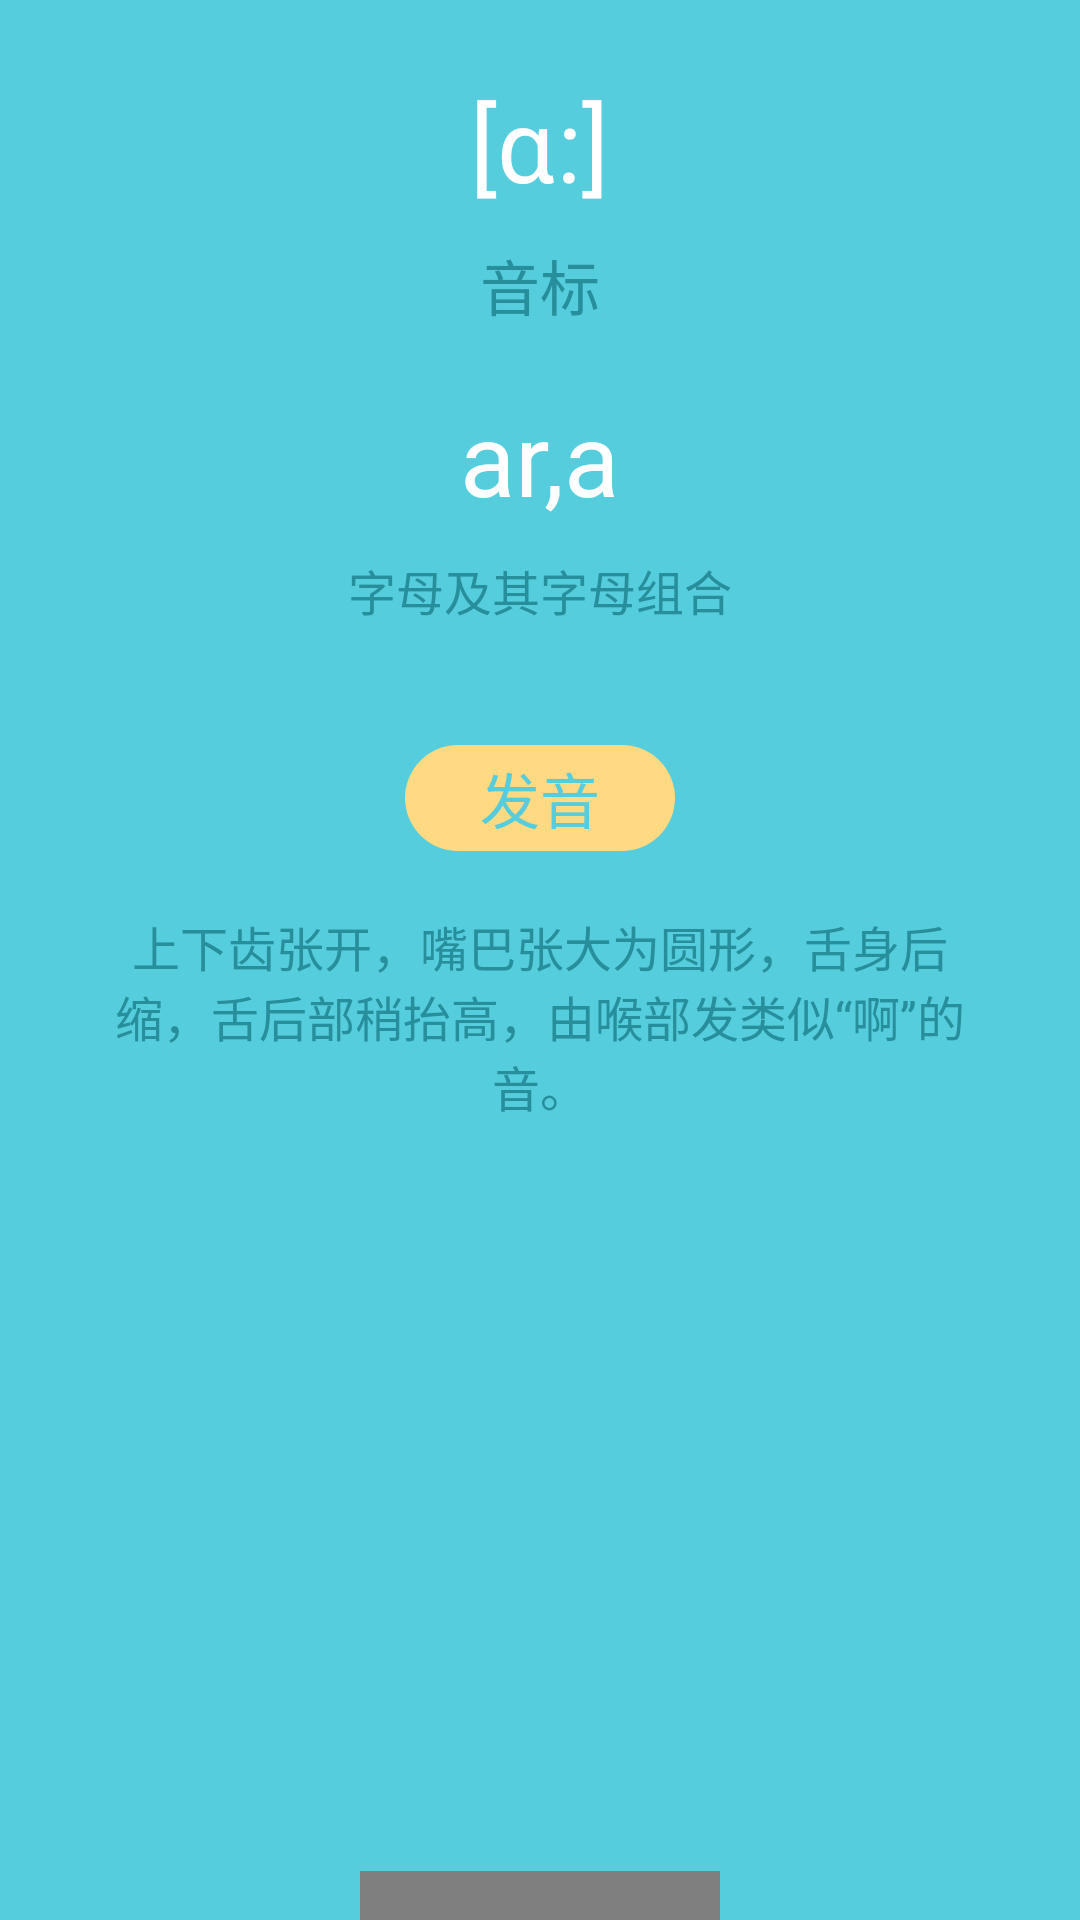

Produce the Android XML layout that renders to this screen, including the resource entries it uses.
<!-- AndroidManifest.xml: application theme Theme.WorterDemo -->
<!-- res/layout/fragment_study.xml -->
<?xml version="1.0" encoding="utf-8"?>
<LinearLayout xmlns:android="http://schemas.android.com/apk/res/android"
    xmlns:tools="http://schemas.android.com/tools"
    xmlns:app="http://schemas.android.com/apk/res-auto"
    android:id="@+id/fragment_study"
    android:layout_width="match_parent"
    android:layout_height="match_parent"
    android:background="@color/content_background_blue"
    tools:context=".fragment.StudyFragment">

    <LinearLayout
        android:gravity="center_horizontal"
        android:orientation="vertical"
        android:layout_width="match_parent"
        android:layout_height="match_parent"
        android:layout_marginTop="25dp"
        android:layout_marginHorizontal="35dp">

        <TextView
            android:id="@+id/tv_symbol_content"
            android:text="[ɑ:]"
            android:textColor="@color/white"
            android:textSize="34sp"
            android:layout_width="wrap_content"
            android:layout_height="wrap_content"/>
        <TextView
            android:text="@string/study_symbol"
            android:textColor="@color/deep_skyblue"
            android:textSize="20sp"
            android:layout_marginTop="10dp"
            android:layout_width="wrap_content"
            android:layout_height="wrap_content"/>

        <TextView
            android:id="@+id/tv_alphabet"
            android:text="ar,a"
            android:textColor="@color/white"
            android:textSize="34sp"
            android:layout_marginTop="20dp"
            android:layout_width="wrap_content"
            android:layout_height="wrap_content"/>
        <TextView
            android:text="@string/study_alphabet"
            android:textColor="@color/deep_skyblue"
            android:textSize="16sp"
            android:layout_marginTop="10dp"
            android:layout_width="wrap_content"
            android:layout_height="wrap_content"/>

        <TextView
            android:layout_width="90dp"
            android:layout_height="wrap_content"
            android:layout_marginTop="40dp"
            android:paddingVertical="3dp"
            android:background="@drawable/round_button"
            android:backgroundTint="@color/content_text_yellow"
            android:text="@string/study_pronun"
            android:textAlignment="center"
            android:textColor="@color/content_background_blue"
            android:textSize="20sp" />

        <TextView
            android:id="@+id/tv_symbol_pronun"
            android:layout_width="wrap_content"
            android:layout_height="wrap_content"
            android:layout_marginTop="20dp"
            android:text="上下齿张开，嘴巴张大为圆形，舌身后缩，舌后部稍抬高，由喉部发类似“啊”的音。"
            android:textAlignment="center"
            android:textColor="@color/deep_skyblue"
            android:textSize="16sp" />

        <top.androidman.SuperButton
            android:id="@+id/btn_next"
            android:layout_width="120dp"
            android:layout_height="wrap_content"
            android:layout_marginTop="250dp"
            android:padding="15dp"
            app:border_color="@color/white"
            app:border_width="2dp"
            app:corner="30dp"
            app:text="@string/study_btngo"
            app:textColor="@color/white"
            app:textSize="18sp"
            app:color_normal="@color/content_background_blue" />

    </LinearLayout>


</LinearLayout>
<!-- resources referenced by this layout -->
<resources>
  <color name="content_background_blue">#55cddc</color>
  <color name="content_text_yellow">#FFDA82</color>
  <color name="deep_skyblue">#278E9B</color>
  <color name="white">#FFFFFFFF</color>
  <!-- drawable round_button (drawable) -->
  <?xml version="1.0" encoding="UTF-8"?>
  <shape xmlns:android="http://schemas.android.com/apk/res/android"
      android:dither="true" android:shape="rectangle">
      <corners android:radius="120dp" />
  </shape>
  <string name="study_alphabet">字母及其字母组合</string>
  <string name="study_btngo">继续</string>
  <string name="study_pronun">发音</string>
  <string name="study_symbol">音标</string>
  <style name="Theme.WorterDemo" parent="Theme.MaterialComponents.DayNight.NoActionBar">
          
          <item name="colorPrimary">@color/color_skyblue</item>
          <item name="colorPrimaryVariant">@color/color_skyblue_deep</item>
          <item name="colorOnPrimary">@color/white</item>
          
          <item name="colorSecondary">@color/color_orange_deep</item>
          <item name="colorSecondaryVariant">@color/color_orange</item>
          <item name="colorOnSecondary">@color/black</item>
          
          <item name="android:fitsSystemWindows">true</item>
          
          <item name="android:forceDarkAllowed" tools:targetApi="q">false</item>
      </style>
  <color name="color_skyblue">#9fd8df</color>
  <color name="color_skyblue_deep">#6bb7c1</color>
  <color name="color_orange_deep">#ff7171</color>
  <color name="color_orange">#f5c0c0</color>
  <color name="black">#FF000000</color>
</resources>
